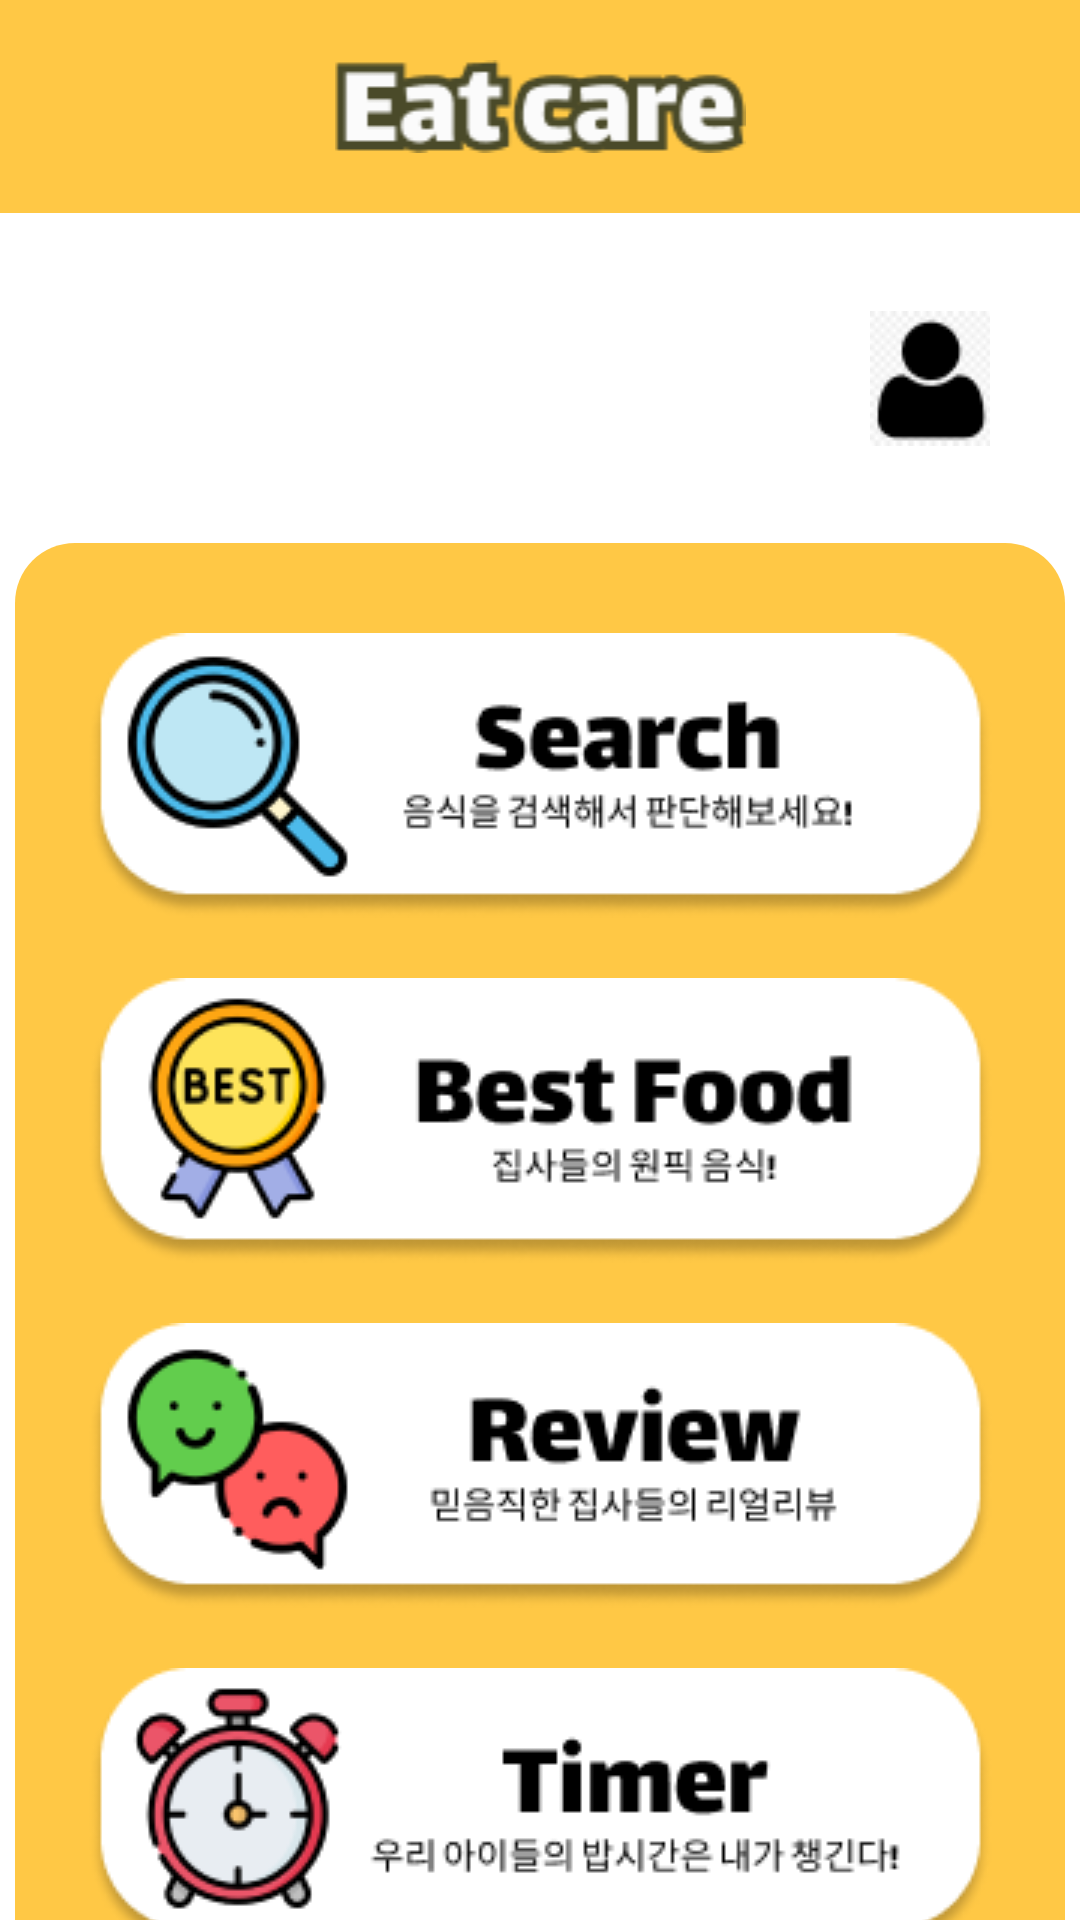

Android layout source for this screen:
<!-- AndroidManifest.xml: application theme Theme.Hyojason_Project -->
<!-- res/layout/activity_menu.xml -->
<?xml version="1.0" encoding="utf-8"?>
<LinearLayout
    xmlns:android="http://schemas.android.com/apk/res/android"
    android:orientation="vertical"
    android:background="#fff"
    android:layout_width="match_parent"
    android:layout_height="match_parent">
    <ImageView
        android:layout_width="match_parent"
        android:layout_height="wrap_content"
        android:paddingTop="20dp"
        android:paddingBottom="20dp"
        android:src="@drawable/title"
        android:background="#FFC845"/>

    <ImageButton
        android:id="@+id/btn_mypage"
        android:layout_width="40dp"
        android:layout_height="50dp"
        android:layout_gravity="right"
        android:layout_marginRight="30dp"
        android:layout_marginTop="30dp"
        android:src="@drawable/mypage_btn"/>

    <LinearLayout
        android:layout_width="350dp"
        android:layout_height="500dp"
        android:layout_marginTop="30dp"
        android:background="@drawable/radius"
        android:backgroundTint="#FFC845"
        android:layout_gravity="center"
        android:orientation="horizontal">

        <LinearLayout
            android:layout_width="match_parent"
            android:layout_height="wrap_content"
            android:layout_marginTop="10dp"
            android:orientation="vertical">

            <ImageButton
                android:layout_marginTop="20dp"
                android:id="@+id/btn_menu_search"
                android:layout_width="match_parent"
                android:layout_height="wrap_content"
                android:src="@drawable/menu_search"
                android:background="@color/orange"/>

            <ImageButton
                android:layout_marginTop="20dp"
                android:id="@+id/btn_menu_best"
                android:layout_width="match_parent"
                android:layout_height="wrap_content"
                android:src="@drawable/menu_bestfood"
                android:background="@color/orange"/>
            <ImageButton
                android:layout_marginTop="20dp"
                android:id="@+id/btn_menu_review"
                android:layout_width="match_parent"
                android:layout_height="wrap_content"
                android:src="@drawable/menu_review"
                android:background="@color/orange"/>

            <ImageButton
                android:layout_marginTop="20dp"
                android:id="@+id/btn_menu_timer"
                android:layout_width="match_parent"
                android:layout_height="wrap_content"
                android:src="@drawable/menu_timer"
                android:background="@color/orange"/>
        </LinearLayout>

    </LinearLayout>









</LinearLayout>
<!-- resources referenced by this layout -->
<resources>
  <color name="orange">#FFC845</color>
  <!-- drawable advertisement: png bitmap (drawable, 340433 bytes) -->
  <!-- drawable menu_bestfood: png bitmap (drawable, 13305 bytes) -->
  <!-- drawable menu_review: png bitmap (drawable-v24, 10886 bytes) -->
  <!-- drawable menu_search: png bitmap (drawable-v24, 12021 bytes) -->
  <!-- drawable menu_timer: png bitmap (drawable-v24, 13452 bytes) -->
  <!-- drawable mypage_btn: png bitmap (drawable, 1472 bytes) -->
  <!-- drawable radius (drawable) -->
  <?xml version="1.0" encoding="utf-8"?>
  <selector xmlns:android="http://schemas.android.com/apk/res/android">
      <item>
          <shape android:shape="rectangle">
              <corners android:radius="20dp"></corners>
              <solid android:color="#ffffff"></solid>
          </shape>
      </item>
  </selector>
  <!-- drawable title: png bitmap (drawable-v24, 2636 bytes) -->
  <style name="Theme.Hyojason_Project" parent="Theme.AppCompat.Light.NoActionBar">
          
          <item name="colorPrimary">@color/purple_500</item>
          <item name="colorPrimaryVariant">@color/purple_700</item>
          <item name="colorOnPrimary">@color/white</item>
          
          <item name="colorSecondary">@color/teal_200</item>
          <item name="colorSecondaryVariant">@color/teal_700</item>
          <item name="colorOnSecondary">@color/black</item>
          
          <item name="android:statusBarColor" tools:targetApi="l">?attr/colorPrimaryVariant</item>
          
          <item name="windowActionBar">false</item>
          <item name="windowNoTitle">true</item>
      </style>
  <color name="purple_500">#FF6200EE</color>
  <color name="purple_700">#FF3700B3</color>
  <color name="white">#FFFFFFFF</color>
  <color name="teal_200">#FF03DAC5</color>
  <color name="teal_700">#FF018786</color>
  <color name="black">#FF000000</color>
</resources>
